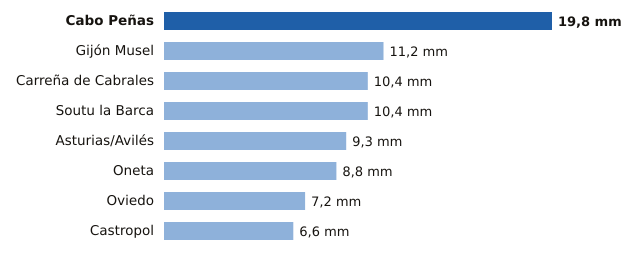

Source data for this figure (header and first rows):
estacion, provincia, mm
Cabo Peñas, Asturias, 19.8
Gijón Musel, Asturias, 11.2
Carreña de Cabrales, Asturias, 10.4
Soutu la Barca, Asturias, 10.4
Asturias/Avilés, Asturias, 9.3
Oneta, Asturias, 8.8
Oviedo, Asturias, 7.2
Castropol, Asturias, 6.6
